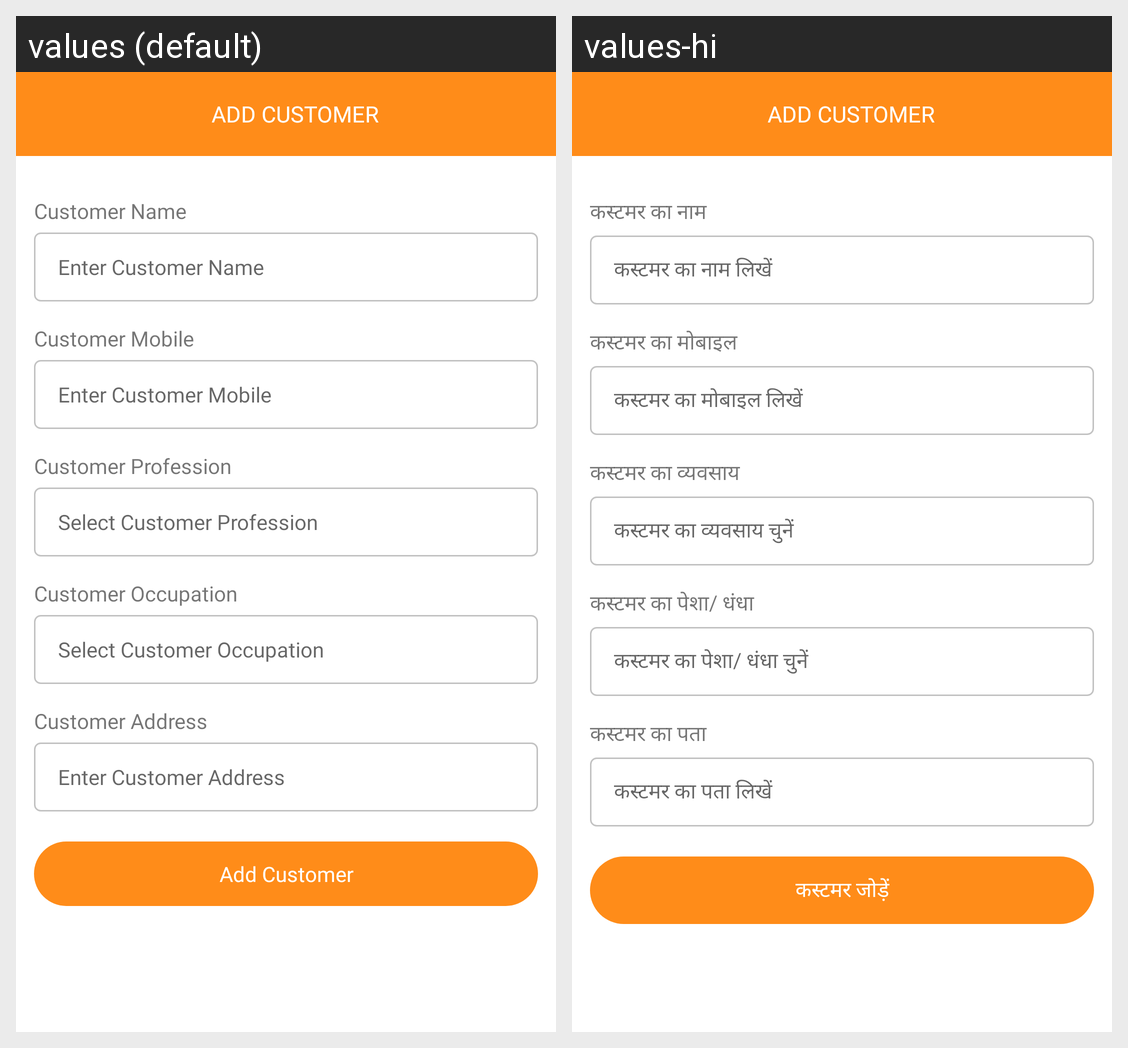

For this localized Android screen grid, give each drawn string resource with its value in every locale shown.
Android screen res/layout/activity_add_customer.xml rendered under 2 locales, left to right: values (default), values-hi. Device: Nexus 5 (rendered at 1080×1920; each locale shown at half size, 540×960, under a caption strip naming it); theme Theme.GharGharSurvey.
Strings drawn on this screen, with the default value and each locale's value (text and hints the layout hard-codes, and strings that could not be matched under every locale, appear in the picture but are not listed):

customer_name
  values: Customer Name
  values-hi: कस्टमर का नाम

enter_cust_name
  values: Enter Customer Name
  values-hi: कस्टमर का नाम लिखें

customers_mobile
  values: Customer Mobile
  values-hi: कस्टमर का मोबाइल

enter_cust_mobile
  values: Enter Customer Mobile
  values-hi: कस्टमर का मोबाइल लिखें

customer_profession
  values: Customer Profession
  values-hi: कस्टमर का व्यवसाय

sel_cust_profession
  values: Select Customer Profession
  values-hi: कस्टमर का व्यवसाय चुनें

customer_occupation
  values: Customer Occupation
  values-hi: कस्टमर का पेशा/ धंधा

select_cust_occupation
  values: Select Customer Occupation
  values-hi: कस्टमर का पेशा/ धंधा चुनें

customer_address
  values: Customer Address
  values-hi: कस्टमर का पता

enter_cust_address
  values: Enter Customer Address
  values-hi: कस्टमर का पता लिखें

add_customer
  values: Add Customer
  values-hi: कस्टमर जोड़ें
